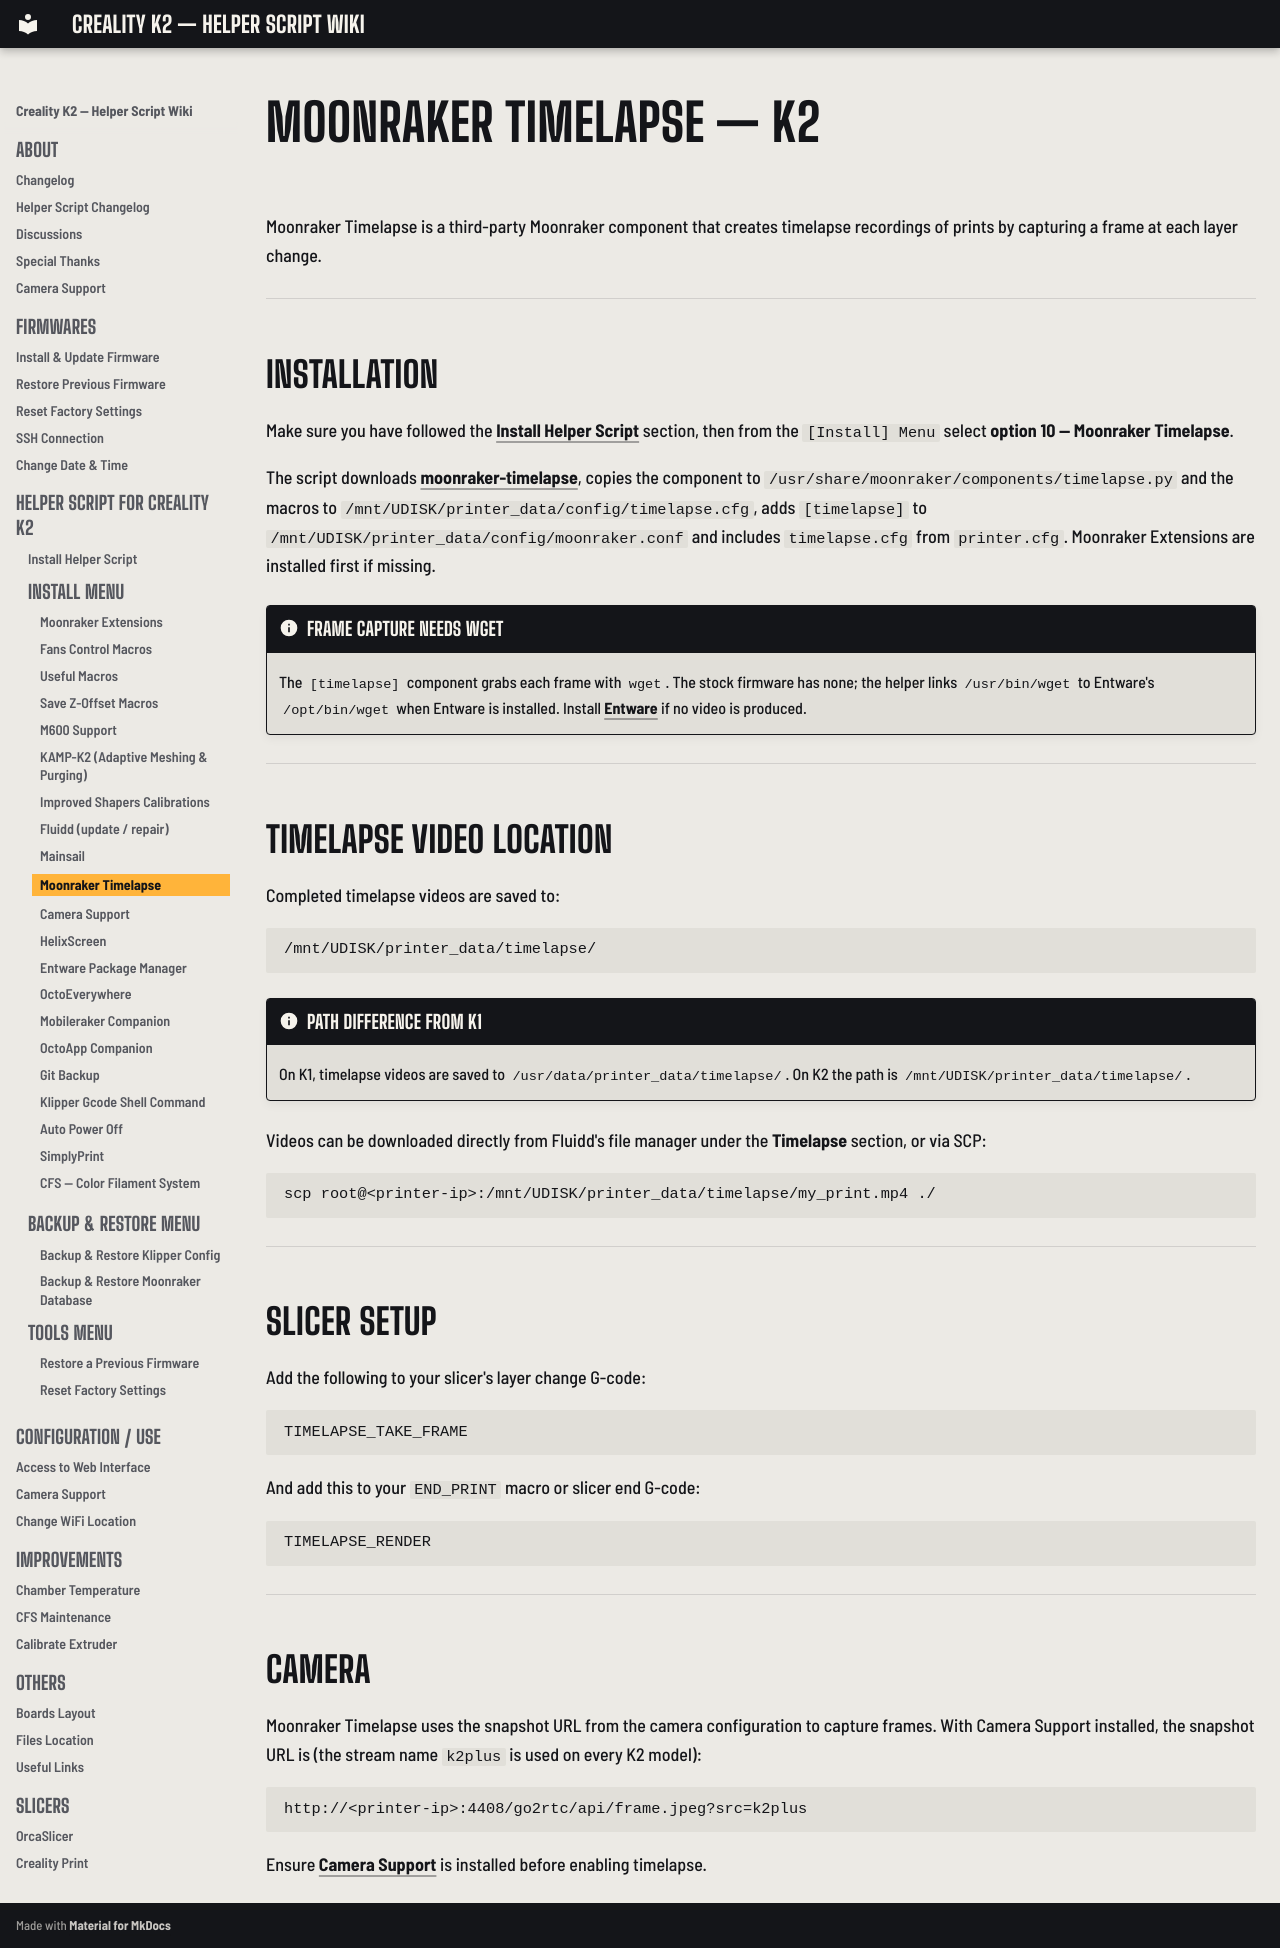

repository: bbraeu/Creality-Helper-Script-Wiki-K2 · page: helper-script/moonraker-timelapse-k2/index.html · generator: mkdocs

# Moonraker Timelapse — K2

Moonraker Timelapse is a third-party Moonraker component that creates timelapse recordings of prints by capturing a frame at each layer change.

---

## Installation

Make sure you have followed the [Install Helper Script](helper-script-installation.md) section, then from the `[Install] Menu` select **option 10 — Moonraker Timelapse**.

The script downloads [moonraker-timelapse](https://github.com/mainsail-crew/moonraker-timelapse), copies the component to `/usr/share/moonraker/components/timelapse.py` and the macros to `/mnt/UDISK/printer_data/config/timelapse.cfg`, adds `[timelapse]` to `/mnt/UDISK/printer_data/config/moonraker.conf` and includes `timelapse.cfg` from `printer.cfg`. Moonraker Extensions are installed first if missing.

!!! note "Frame capture needs wget"
    The `[timelapse]` component grabs each frame with `wget`. The stock firmware has none; the helper links `/usr/bin/wget` to Entware's `/opt/bin/wget` when Entware is installed. Install [Entware](entware-k2.md) if no video is produced.

---

## Timelapse Video Location

Completed timelapse videos are saved to:

```
/mnt/UDISK/printer_data/timelapse/
```

!!! note "Path difference from K1"
    On K1, timelapse videos are saved to `/usr/data/printer_data/timelapse/`. On K2 the path is `/mnt/UDISK/printer_data/timelapse/`.

Videos can be downloaded directly from Fluidd's file manager under the **Timelapse** section, or via SCP:

```bash
scp root@<printer-ip>:/mnt/UDISK/printer_data/timelapse/my_print.mp4 ./
```

---

## Slicer Setup

Add the following to your slicer's layer change G-code:

```gcode
TIMELAPSE_TAKE_FRAME
```

And add this to your `END_PRINT` macro or slicer end G-code:

```gcode
TIMELAPSE_RENDER
```

---

## Camera

Moonraker Timelapse uses the snapshot URL from the camera configuration to capture frames. With Camera Support installed, the snapshot URL is (the stream name `k2plus` is used on every K2 model):

```
http://<printer-ip>:4408/go2rtc/api/frame.jpeg?src=k2plus
```

Ensure [Camera Support](../configurations/configure-camera.md) is installed before enabling timelapse.
